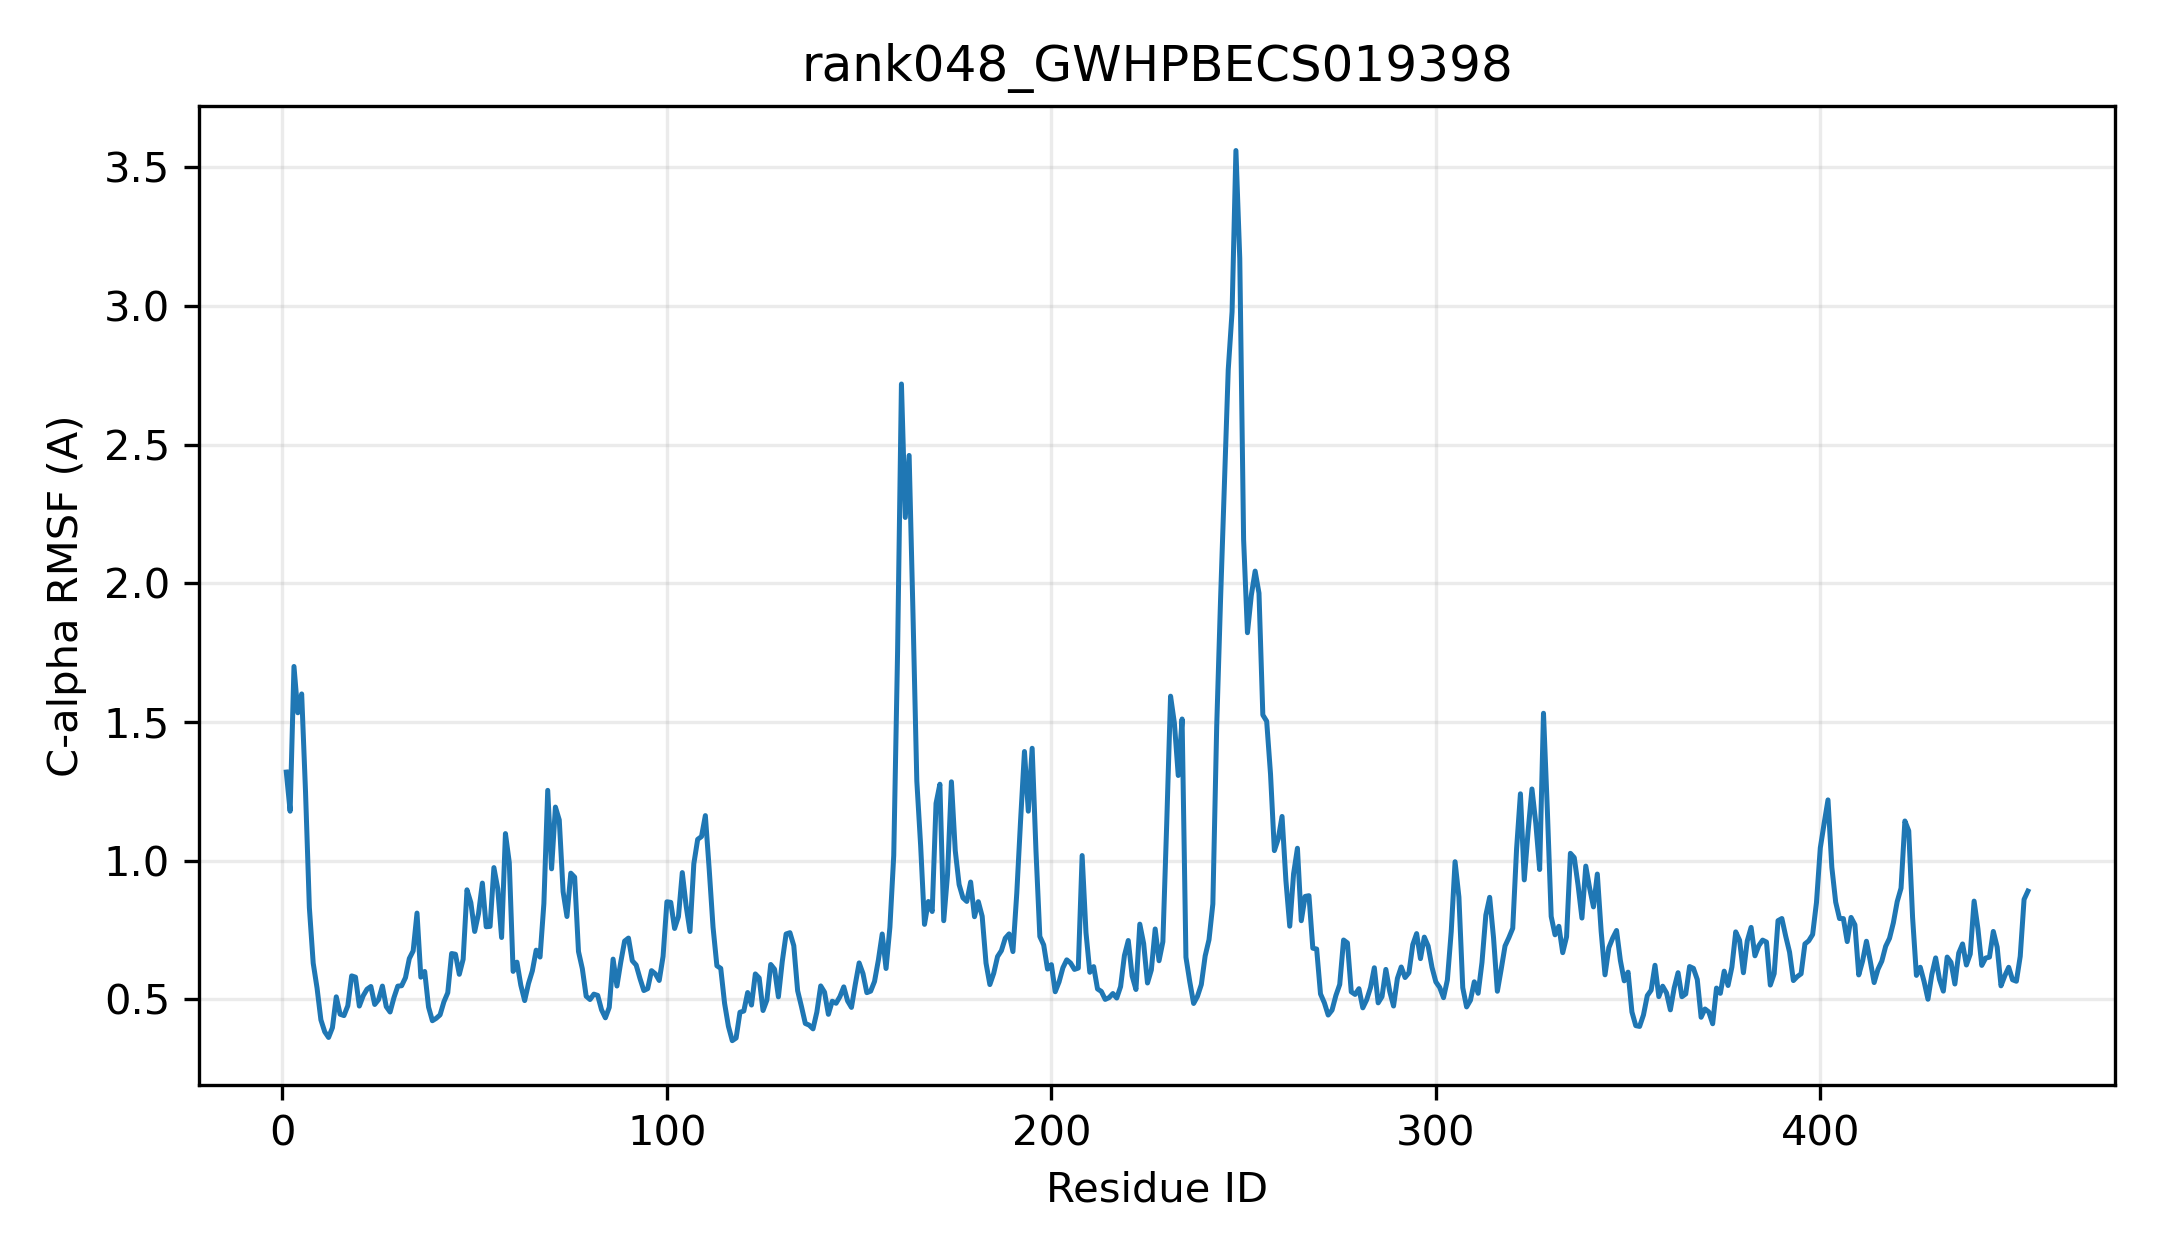

Source data for this figure (header and first rows):
resid, resname, ca_rmsf_A
1, MET, 1.319
2, SER, 1.178
3, LYS, 1.7
4, SER, 1.533
5, SER, 1.601
6, THR, 1.249
7, GLY, 0.8308
8, PRO, 0.6301
9, HIS, 0.5407
10, ILE, 0.4258
11, LEU, 0.3827
12, VAL, 0.3622
13, PHE, 0.3975
14, PRO, 0.5088
15, PHE, 0.446
16, PRO, 0.4411
17, ALA, 0.4765
18, GLN, 0.5843
19, GLY, 0.5797
20, HIS, 0.4754
21, MET, 0.5124
22, LEU, 0.5363
23, PRO, 0.546
24, LEU, 0.4812
25, LEU, 0.4987
26, ASP, 0.5475
27, LEU, 0.4734
28, THR, 0.454
29, HIS, 0.5059
30, GLN, 0.5473
31, LEU, 0.5487
32, ALA, 0.5778
33, LEU, 0.6469
34, ARG, 0.6743
35, ASN, 0.8108
36, LEU, 0.5796
37, THR, 0.6002
38, ILE, 0.4718
39, THR, 0.4226
40, ILE, 0.4314
41, LEU, 0.4437
42, VAL, 0.4909
43, THR, 0.5235
44, PRO, 0.6649
45, LYS, 0.6623
46, ASN, 0.5899
47, LEU, 0.6441
48, SER, 0.8946
49, LEU, 0.8486
50, LEU, 0.7444
51, SER, 0.8089
52, PRO, 0.9189
53, LEU, 0.7613
54, LEU, 0.7628
55, SER, 0.9747
56, LEU, 0.8988
57, HIS, 0.7226
58, PRO, 1.097
59, SER, 0.993
60, ILE, 0.6005
... 394 more rows
